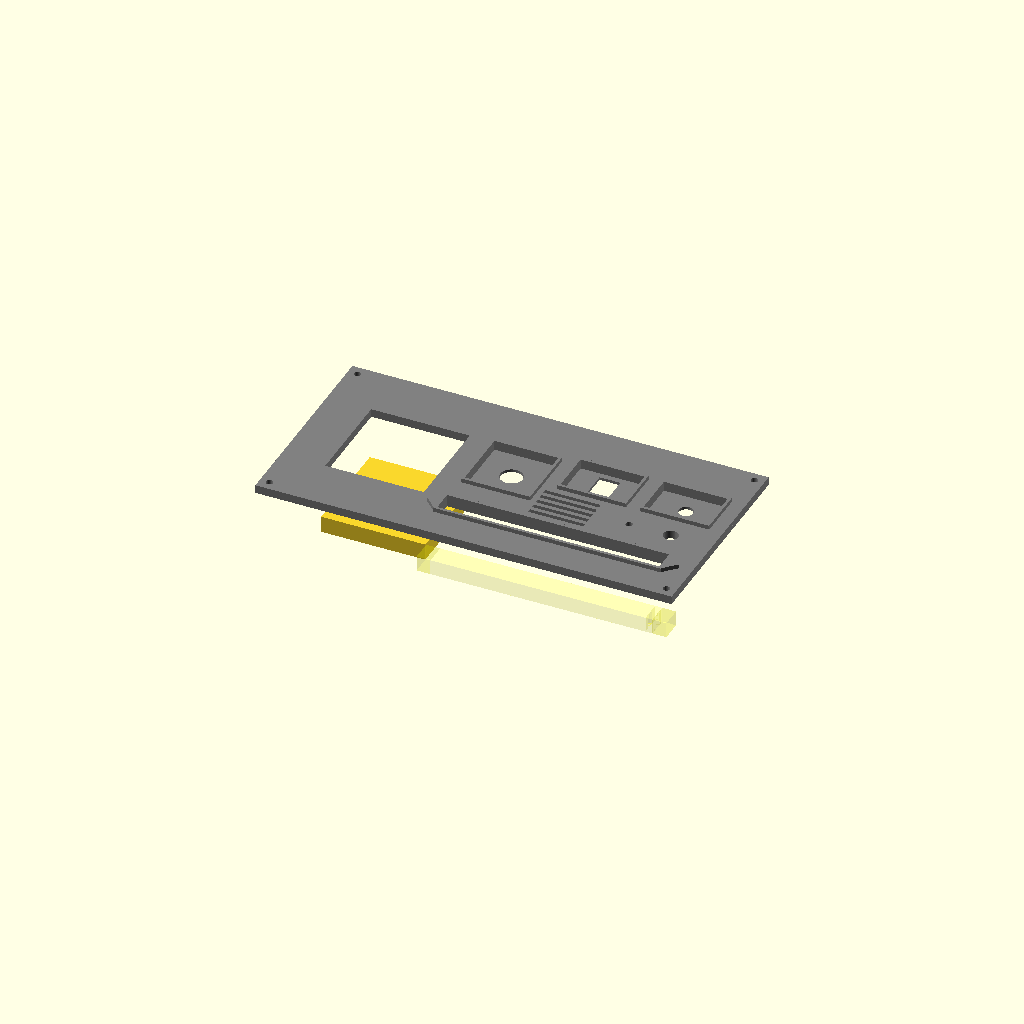
Cell 1: the model at its default parameters.
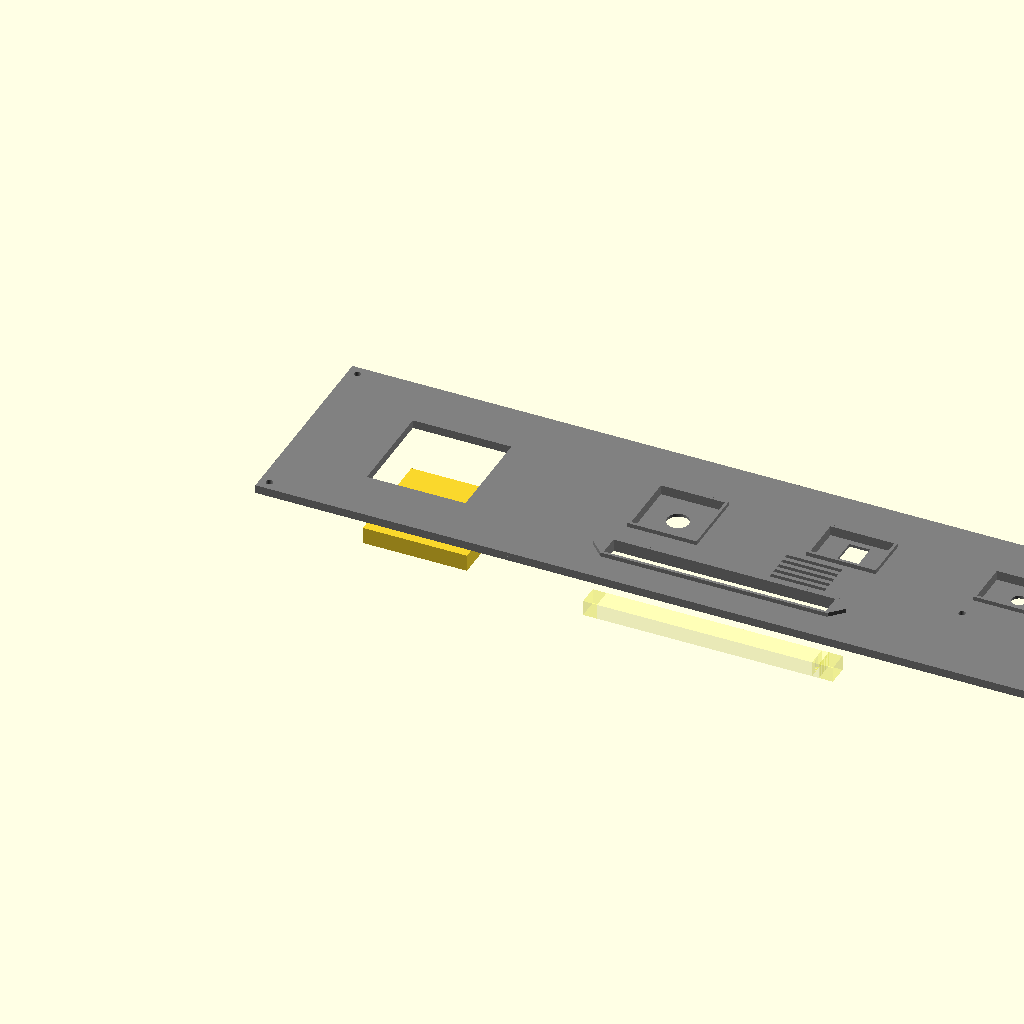
Cell 2 — BASE_LENGTH set to 600, the other parameters unchanged.
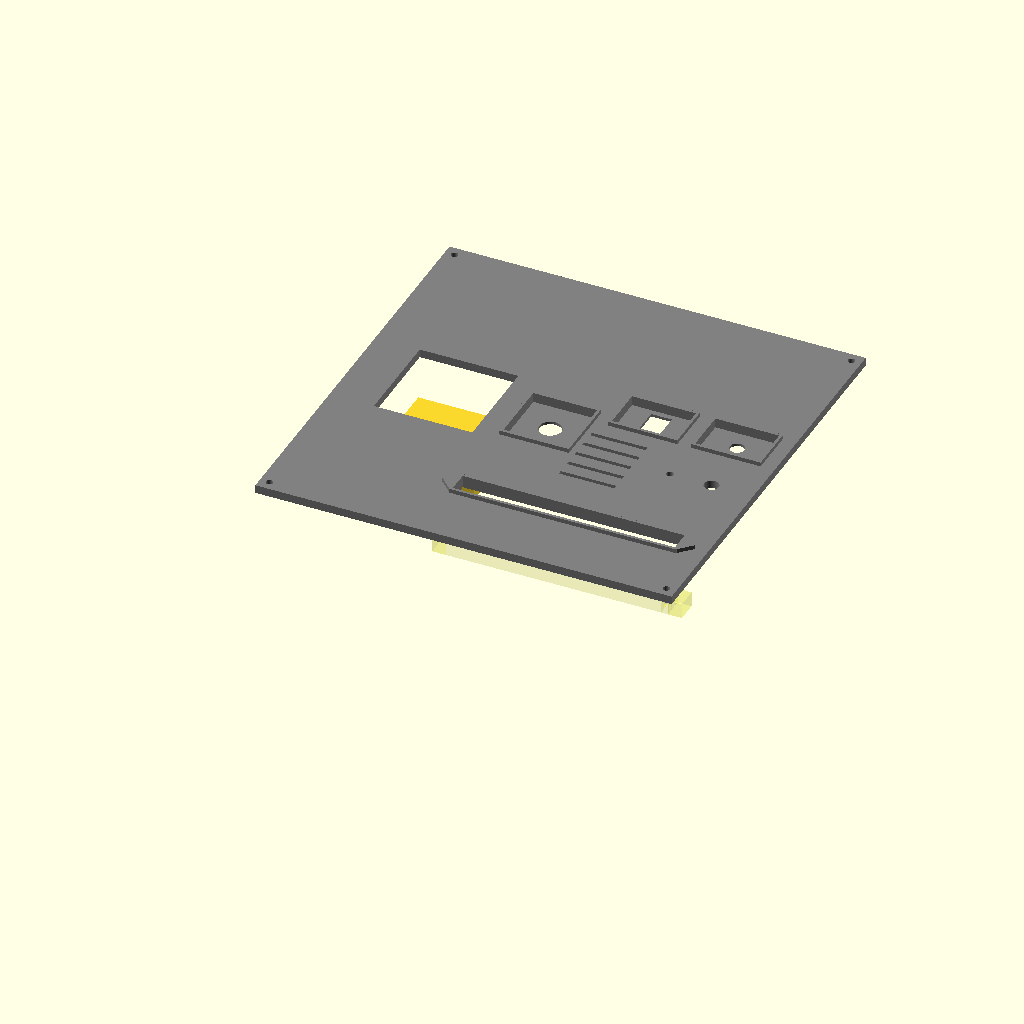
Cell 3: the same model with BASE_WIDTH = 300.
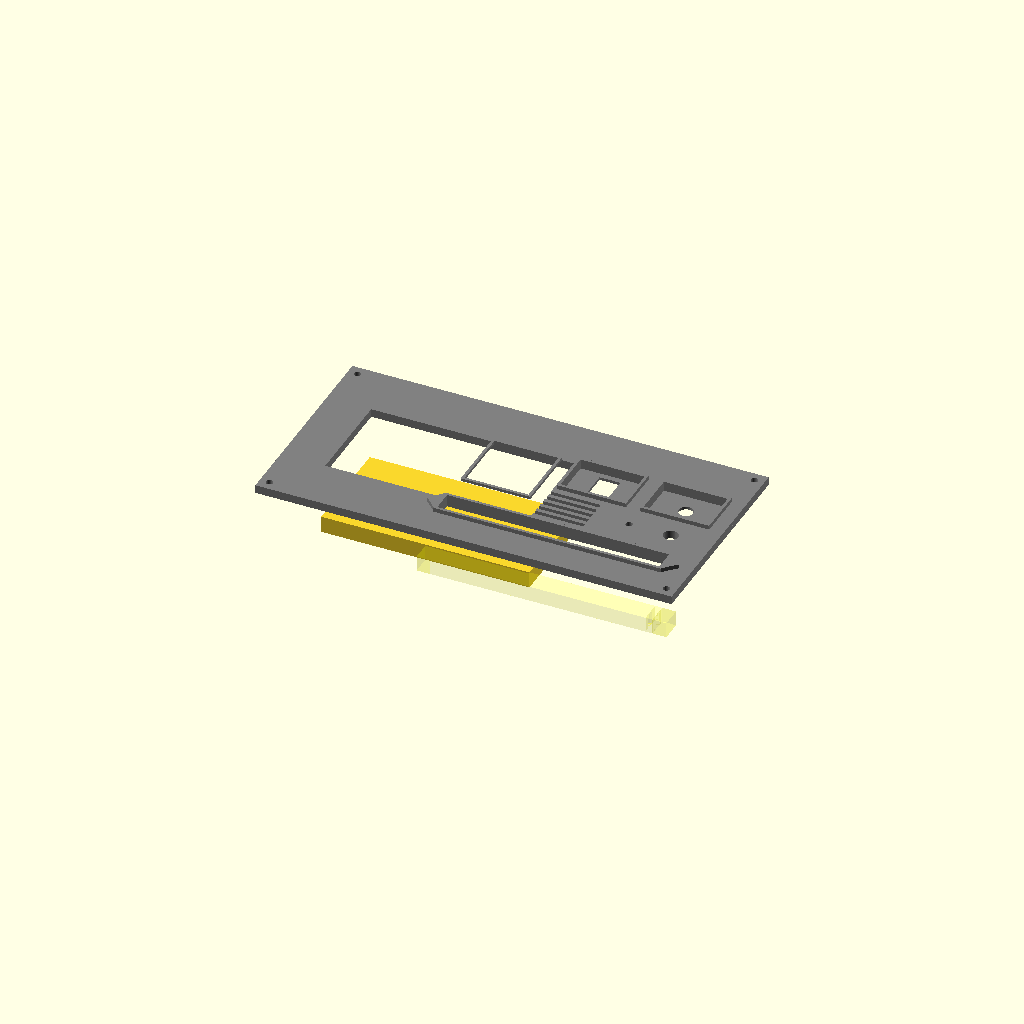
Cell 4: the same model with SCREEN_LENGTH = 150.
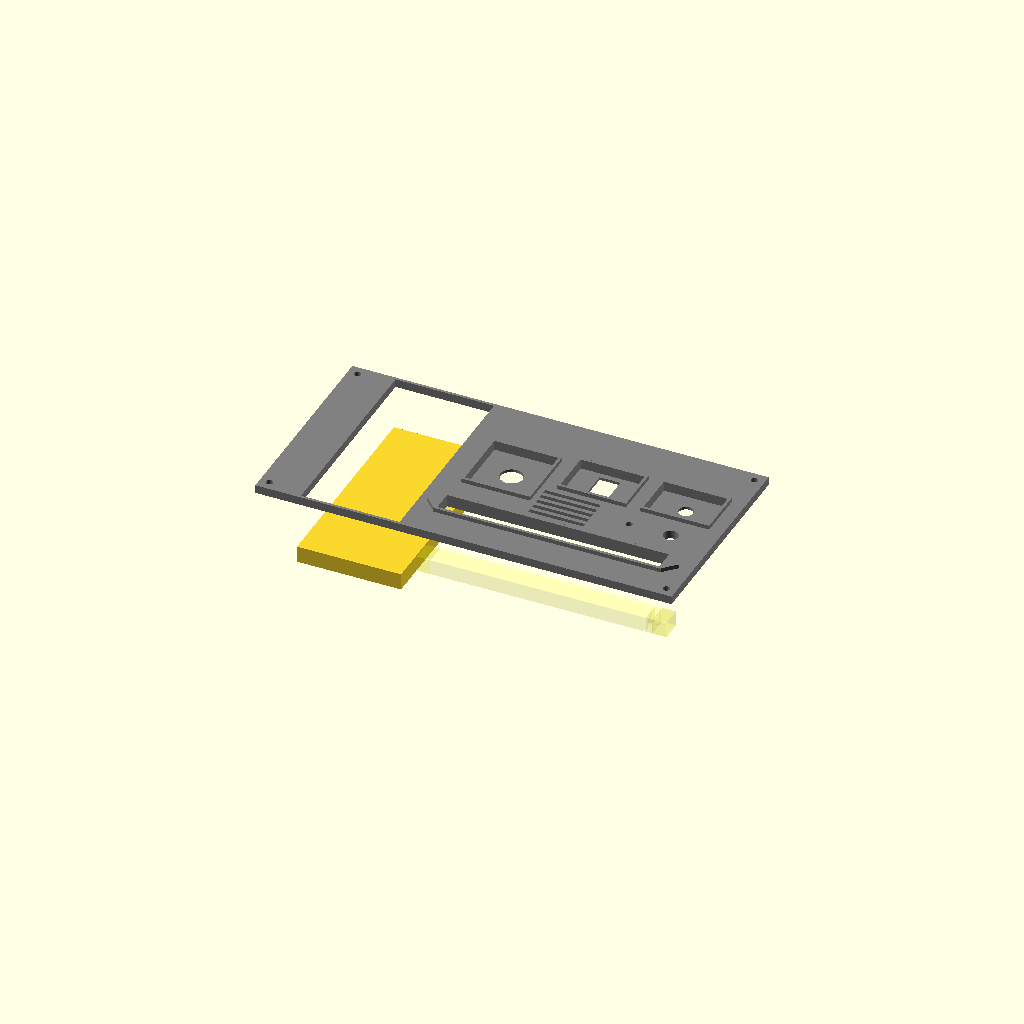
Cell 5: SCREEN_WIDTH = 150 (everything else at default).
One fixed orthographic camera (rotation 55°, 0°, 25°; colour scheme Cornfield) for every cell.
The OpenSCAD source (halloween/carbonite/ccp3.scad):
include <../../components/led_bargraph.scad>
include <../../components/hua_5vdc_panel_meter.scad>

/*
Carbonite control panels

1" = 25.4mm

maximums:
length: 15" (381mm)
width: 5" (127mm)
height: 2"
*/

BASE_LENGTH = 300;
BASE_WIDTH = 150;//120;
BASE_HEIGHT = 50;

SCREEN_LENGTH = 75;
SCREEN_WIDTH = 75;

LARGE_PANEL_LENGTH = 50;
LARGE_PANEL_WIDTH = 50;

SMALL_PANEL_LENGTH = 50;
SMALL_PANEL_WIDTH = 35;

LONG_PANEL_LENGTH = 160;
LONG_PANEL_WIDTH = 15;

VENT_LENGTH = 40;
VENT_WIDTH = 3;

// Adjust these to match the actual hardware
BUTTON_RADIUS = 20;
BUTTON_MOUNT_RADIUS = 10.5;

POT_RADIUS = 10.5;
SMALL_ILLUMINATED_BUTTON_RADIUS = 13;
LARGE_ILLUMINATED_BUTTON_RADIUS = 16;
LARGE_TOGGLE_RADIUS = 13;
SMALL_TOGGLE_RADIUS = 5;    // TODO
LARGE_LED_RADIUS = 10.5;

WALL_THICKNESS = 3;
FRAME_THICKNESS = 2;

// Render preview
preview(explode=40);

// ***
// Call individual modules here to render them for printing
// ***
//panel();
//screen_3_led_panel();


// CCP1
LCD_MAX_SQUARE = 53;

//***
// module definitions
//***

module hiletgo_3_5_IPS_LCD(){    
    // Measured with LCD facing forward, pins on the right.
    LENGTH=96.6;
    WIDTH=60.7;
    HEIGHT=1.6;//4.9;
    MOUNTING_HOLE_DIAMETER=2.0; // measured at 1.5, but we're using M2 bolts so...
    MOUNTING_HOLE_Z_OFFSET = -1;
        
    // mounting hole offsets
    // left, top
    TL = [0.9+(MOUNTING_HOLE_DIAMETER/2),WIDTH-(0.45+(MOUNTING_HOLE_DIAMETER/2)),MOUNTING_HOLE_Z_OFFSET];
    // left, bottom
    BL = [0.9+(MOUNTING_HOLE_DIAMETER/2),1+(MOUNTING_HOLE_DIAMETER/2),MOUNTING_HOLE_Z_OFFSET];
    // right, top
    TR = [LENGTH-(1.38+(MOUNTING_HOLE_DIAMETER/2)),WIDTH-(0.5+(MOUNTING_HOLE_DIAMETER/2)),MOUNTING_HOLE_Z_OFFSET];
    // right, bottom
    BR = [LENGTH-(1.42+(MOUNTING_HOLE_DIAMETER/2)),1.0+(MOUNTING_HOLE_DIAMETER/2),MOUNTING_HOLE_Z_OFFSET];
    
    // LCD screen itself
    LCD_MODULE_LENGTH=84.95;
    LCD_MODULE_WIDTH=55.5;
    LCD_MODULE_HEIGHT=4.75-HEIGHT;
        
    union(){
        // board
        color("green"){
            cube([96.0,60.3,HEIGHT]);
        }
        // screen
        translate([5.2,2.75,HEIGHT]){
            color("black"){
                cube([LCD_MODULE_LENGTH,LCD_MODULE_WIDTH,LCD_MODULE_HEIGHT]);
            }
        }
    }
    
    // mounting holes
    translate(TL){
        cylinder(r=MOUNTING_HOLE_DIAMETER,h=HEIGHT*8);
    }
    translate(BL){
        cylinder(r=MOUNTING_HOLE_DIAMETER,h=HEIGHT*8);
    }
    translate(TR){
        cylinder(r=MOUNTING_HOLE_DIAMETER,h=HEIGHT*8);
    }
    translate(BR){
        cylinder(r=MOUNTING_HOLE_DIAMETER,h=HEIGHT*8);
    }
}

// main panel
module panel(){
    color("grey")
    difference(){
        
        // panel base and frames
        union(){
            cube([BASE_LENGTH,BASE_WIDTH,WALL_THICKNESS]);
            translate([0,0,WALL_THICKNESS]){
                cube([BASE_LENGTH,BASE_WIDTH,WALL_THICKNESS]);
                
                translate([BASE_LENGTH*.40,BASE_WIDTH*.40,WALL_THICKNESS]){
                    large_frame();
                }
                translate([BASE_LENGTH*.60,BASE_WIDTH*.53,WALL_THICKNESS]){
                    small_frame();
                }
                translate([BASE_LENGTH*.80,BASE_WIDTH*.53,WALL_THICKNESS]){
                    small_frame();
                }
                translate([(BASE_LENGTH*.40)-FRAME_THICKNESS,(BASE_WIDTH*.16)-FRAME_THICKNESS,WALL_THICKNESS]){
                    long_frame();
                }    
            }
        }
        
        // mounting holes
        mounting_bolt_shaft_diameter = 5;
        translate([7,7,-1]){
            cylinder(r=mounting_bolt_shaft_diameter/2,h=WALL_THICKNESS*3);
        }
        translate([BASE_LENGTH-7,7,-1]){
            cylinder(r=mounting_bolt_shaft_diameter/2,h=WALL_THICKNESS*3);
        }
        translate([BASE_LENGTH-7,BASE_WIDTH-7,-1]){
            cylinder(r=mounting_bolt_shaft_diameter/2,h=WALL_THICKNESS*3);
        }
        translate([7,BASE_WIDTH-7,-1]){
            cylinder(r=mounting_bolt_shaft_diameter/2,h=WALL_THICKNESS*3);
        }
        
        // screen opening
        translate([BASE_LENGTH*.10+FRAME_THICKNESS,(BASE_WIDTH/2)-(SCREEN_WIDTH/2)+FRAME_THICKNESS,-1]){
            cube([SCREEN_LENGTH-(FRAME_THICKNESS*2),SCREEN_WIDTH-(FRAME_THICKNESS*2),(WALL_THICKNESS*2)+2]);
        }
        
        // large subpanel opening
        translate([BASE_LENGTH*.40+FRAME_THICKNESS,BASE_WIDTH*.40+FRAME_THICKNESS,-1]){
            subpanel_length = LARGE_PANEL_LENGTH-(FRAME_THICKNESS*2);
            subpanel_width = LARGE_PANEL_WIDTH-(FRAME_THICKNESS*2);
            
            translate([subpanel_length/2,subpanel_width/2,-WALL_THICKNESS-1]){
                cylinder(r=LARGE_ILLUMINATED_BUTTON_RADIUS/2,h=(WALL_THICKNESS*2)+2);
            }
            translate([0,0,WALL_THICKNESS]){
                cube([LARGE_PANEL_LENGTH-(FRAME_THICKNESS*2),LARGE_PANEL_WIDTH-(FRAME_THICKNESS*2),WALL_THICKNESS+2]);
            }
        }
        
        // small subpanel A
        translate([BASE_LENGTH*.60+FRAME_THICKNESS,BASE_WIDTH*.53+FRAME_THICKNESS,-1]){
            subpanel_length = SMALL_PANEL_LENGTH-(FRAME_THICKNESS*2);
            subpanel_width = SMALL_PANEL_WIDTH-(FRAME_THICKNESS*2);
            
            translate([(subpanel_length/2)-(15/2),(subpanel_width/2)-(23/2),-WALL_THICKNESS-1]){
                // TODO: Consider pulling this out into an LED voltmeter module
                cube([15,23,WALL_THICKNESS*3]);
            }
            translate([0,0,WALL_THICKNESS]){
                cube([SMALL_PANEL_LENGTH-(FRAME_THICKNESS*2),SMALL_PANEL_WIDTH-(FRAME_THICKNESS*2),WALL_THICKNESS+2]);
            }
        }
        
        // small subpanel B
        translate([BASE_LENGTH*.80+FRAME_THICKNESS,BASE_WIDTH*.53+FRAME_THICKNESS,-1]){
            subpanel_length = SMALL_PANEL_LENGTH-(FRAME_THICKNESS*2);
            subpanel_width = SMALL_PANEL_WIDTH-(FRAME_THICKNESS*2);
            
            translate([subpanel_length/2,subpanel_width/2,-WALL_THICKNESS-1]){
                cylinder(r=POT_RADIUS/2,h=(WALL_THICKNESS*2)+2);
            }
            translate([0,0,WALL_THICKNESS]){
                cube([SMALL_PANEL_LENGTH-(FRAME_THICKNESS*2),SMALL_PANEL_WIDTH-(FRAME_THICKNESS*2),WALL_THICKNESS+2]);
            }
        }
        
        // knob/button A
        translate([BASE_LENGTH*.80,BASE_WIDTH*.42,-1]){
            cylinder(r=SMALL_TOGGLE_RADIUS/2,h=(WALL_THICKNESS*2)+2);
        }
        
        // knob/button B
        translate([BASE_LENGTH*.90,BASE_WIDTH*.42,-1]){
            cylinder(r=POT_RADIUS/2,h=(WALL_THICKNESS*2)+2);
        }
        
        // long panel opening
        translate([BASE_LENGTH*.40,BASE_WIDTH*.16,-1]){
            cube([LONG_PANEL_LENGTH,LONG_PANEL_WIDTH,(WALL_THICKNESS*2)+2]);
        }
        
        // vents
        translate([BASE_LENGTH*.58,BASE_WIDTH*.48,-1]){
            cube([VENT_LENGTH,VENT_WIDTH,(WALL_THICKNESS*2)+2]);
        }
        translate([BASE_LENGTH*.58,BASE_WIDTH*.44,-1]){
            cube([VENT_LENGTH,VENT_WIDTH,(WALL_THICKNESS*2)+2]);
        }
        translate([BASE_LENGTH*.58,BASE_WIDTH*.40,-1]){
            cube([VENT_LENGTH,VENT_WIDTH,(WALL_THICKNESS*2)+2]);
        }
        translate([BASE_LENGTH*.58,BASE_WIDTH*.36,-1]){
            cube([VENT_LENGTH,VENT_WIDTH,(WALL_THICKNESS*2)+2]);
        }
         translate([BASE_LENGTH*.58,BASE_WIDTH*.32,-1]){
            cube([VENT_LENGTH,VENT_WIDTH,(WALL_THICKNESS*2)+2]);
        }
    }
}

// screen
module screen_frame(){
    color("white")
    difference(){
        cube([SCREEN_LENGTH,SCREEN_WIDTH,WALL_THICKNESS]);
        translate([(SCREEN_LENGTH/2)-(LCD_MAX_SQUARE/2),(SCREEN_LENGTH/2)-(LCD_MAX_SQUARE/2),-1]){
            cube([LCD_MAX_SQUARE,LCD_MAX_SQUARE,WALL_THICKNESS+2]);
        }
    }
}

// screen-sized panel with cluster of 3 10mm LEDs
module screen_3_led_panel(){
    difference(){
        cube([SCREEN_LENGTH,SCREEN_WIDTH,12]);
        translate([(SCREEN_LENGTH/2),(SCREEN_WIDTH/2)+5,-2]){
            led_10();
        }
        translate([(SCREEN_LENGTH/2)-6,(SCREEN_WIDTH/2)-5,-2]){
            led_10();
        }
        translate([(SCREEN_LENGTH/2)+6,(SCREEN_WIDTH/2)-5,-2]){
            led_10();
        }
    }
}

// large panel
module large_panel(thickness=WALL_THICKNESS){
    color("yellow",0.2)
    difference(){
        cube([LARGE_PANEL_LENGTH,LARGE_PANEL_WIDTH,thickness]);
    }
}

// large panel with 4 10mm LEDs
// TODO: 10mm LED's need a little more clearance
module large_4_led_panel(){
    difference(){
        large_panel(10);
        translate([LARGE_PANEL_LENGTH/4,LARGE_PANEL_WIDTH/4,0]){
            led_10();
        }
        translate([LARGE_PANEL_LENGTH-(LARGE_PANEL_LENGTH/4),LARGE_PANEL_WIDTH/4,0]){
            led_10();
        }
        translate([LARGE_PANEL_LENGTH/4,LARGE_PANEL_WIDTH-(LARGE_PANEL_WIDTH/4),0]){
            led_10();
        }
        translate([LARGE_PANEL_LENGTH-(LARGE_PANEL_LENGTH/4),LARGE_PANEL_WIDTH-(LARGE_PANEL_WIDTH/4),0]){
            led_10();
        }
    }
}

module large_led_panel(){
    difference(){
        large_panel(10);
        translate([LARGE_PANEL_LENGTH/2,LARGE_PANEL_WIDTH/2,-5]){
            led_10(color="green");
        }
    }
}

module large_frame(){
    color("white")
    difference(){
        cube([LARGE_PANEL_LENGTH,LARGE_PANEL_WIDTH,WALL_THICKNESS]);
        translate([FRAME_THICKNESS,FRAME_THICKNESS,-1]){
            cube([LARGE_PANEL_LENGTH-(FRAME_THICKNESS*2),LARGE_PANEL_WIDTH-(FRAME_THICKNESS*2),WALL_THICKNESS+2]);
        }
    }
}

// small panel
module small_panel(){
    color("yellow",0.2)
    difference(){
        cube([SMALL_PANEL_LENGTH,SMALL_PANEL_WIDTH,WALL_THICKNESS]);
    }
}

// small panel with 1 large toggle switch
module small_panel_1_large_toggle(){
    difference(){
        small_panel();
        translate([SMALL_PANEL_LENGTH/2,SMALL_PANEL_WIDTH/2,-1]){
            cylinder(r=13/2,h=WALL_THICKNESS+2);
        }
    }
}

// small panel with 1 large illuminated pushbutton
module small_panel_1_large_illuminated_button(){
    difference(){
        small_panel();
        translate([SMALL_PANEL_LENGTH/2,SMALL_PANEL_WIDTH/2,-1]){
            cylinder(r=13/2,h=WALL_THICKNESS+2);
        }
    }
}

// small panel with 2 illuminated pusbuttons
module small_panel_2_buttons(){
    difference(){
        small_panel();
        translate([SMALL_PANEL_LENGTH/4,SMALL_PANEL_WIDTH/2,-1]){
            cylinder(r=13/2,h=WALL_THICKNESS+2);
        }
        translate([SMALL_PANEL_LENGTH-(SMALL_PANEL_LENGTH/4),SMALL_PANEL_WIDTH-(SMALL_PANEL_WIDTH/2),-1]){
            cylinder(r=13/2,h=WALL_THICKNESS+2);
        }
    }
}

module small_frame(){
    color("white")
    difference(){
        cube([SMALL_PANEL_LENGTH,SMALL_PANEL_WIDTH,WALL_THICKNESS]);
        translate([FRAME_THICKNESS,FRAME_THICKNESS,-1]){
            cube([SMALL_PANEL_LENGTH-(FRAME_THICKNESS*2),SMALL_PANEL_WIDTH-(FRAME_THICKNESS*2),WALL_THICKNESS+2]);
        }
    }
}

// long frame
module long_frame(){
    
    length = LONG_PANEL_LENGTH+(FRAME_THICKNESS*2);
    width = LONG_PANEL_WIDTH+(FRAME_THICKNESS*2);
    
    color("white")
    difference(){
        union(){
            cube([length,width,WALL_THICKNESS]);
            translate([-width/2+.5,width/2,0]){
                rotate([0,0,-45]){
                    cube([width/1.5,width/1.5,WALL_THICKNESS]);
                }
            }
            translate([length-(width/2)+0.5,width/2,0]){
                rotate([0,0,-45]){
                    cube([width/1.5,width/1.5,WALL_THICKNESS]);
                }
            }
        }
        translate([FRAME_THICKNESS,FRAME_THICKNESS,-1]){
            cube([LONG_PANEL_LENGTH,LONG_PANEL_WIDTH,WALL_THICKNESS+2]);
        }
    }
}

module knob(){
    color("brown")
    cylinder(r=BUTTON_RADIUS/2,h=WALL_THICKNESS*3);
}

module button(){
    cylinder(r=BUTTON_RADIUS/2,h=WALL_THICKNESS*3);
}


// assemble!
module preview(explode=0){
    translate([BASE_LENGTH*.10,(BASE_WIDTH/2)-(SCREEN_WIDTH/2),0]){
        screen_3_led_panel();
    }
    translate([BASE_LENGTH*.40,BASE_WIDTH*.40,0]){
        // large panel goes here
    }
    translate([BASE_LENGTH*.40,BASE_WIDTH*.16,0]){
        led_bargraph(length=160, width=15, depth=11, led_count=10);
    }
    translate([0,0,(WALL_THICKNESS*2)+explode]){
        // base panel
        panel();
        // panel meter
        translate([BASE_LENGTH*.222,BASE_WIDTH/2,-30+explode]){
            rotate([0,0,90]){
                //hua_5vdc_panel_meter(true);
            }
            // meter frame
            translate([-45,-45,36+explode]){
                //screen_frame();
            }
        }
    }        
}
Parameter table extracted from the source (name, type, default, range or options):
BASE_LENGTH: number, default 300
BASE_WIDTH: number, default 150
BASE_HEIGHT: number, default 50
SCREEN_LENGTH: number, default 75
SCREEN_WIDTH: number, default 75
LARGE_PANEL_LENGTH: number, default 50
LARGE_PANEL_WIDTH: number, default 50
SMALL_PANEL_LENGTH: number, default 50
SMALL_PANEL_WIDTH: number, default 35
LONG_PANEL_LENGTH: number, default 160
LONG_PANEL_WIDTH: number, default 15
VENT_LENGTH: number, default 40
VENT_WIDTH: number, default 3
BUTTON_RADIUS: number, default 20
BUTTON_MOUNT_RADIUS: number, default 10.5
POT_RADIUS: number, default 10.5
SMALL_ILLUMINATED_BUTTON_RADIUS: number, default 13
LARGE_ILLUMINATED_BUTTON_RADIUS: number, default 16
LARGE_TOGGLE_RADIUS: number, default 13
SMALL_TOGGLE_RADIUS: number, default 5
LARGE_LED_RADIUS: number, default 10.5
WALL_THICKNESS: number, default 3
FRAME_THICKNESS: number, default 2
LCD_MAX_SQUARE: number, default 53
